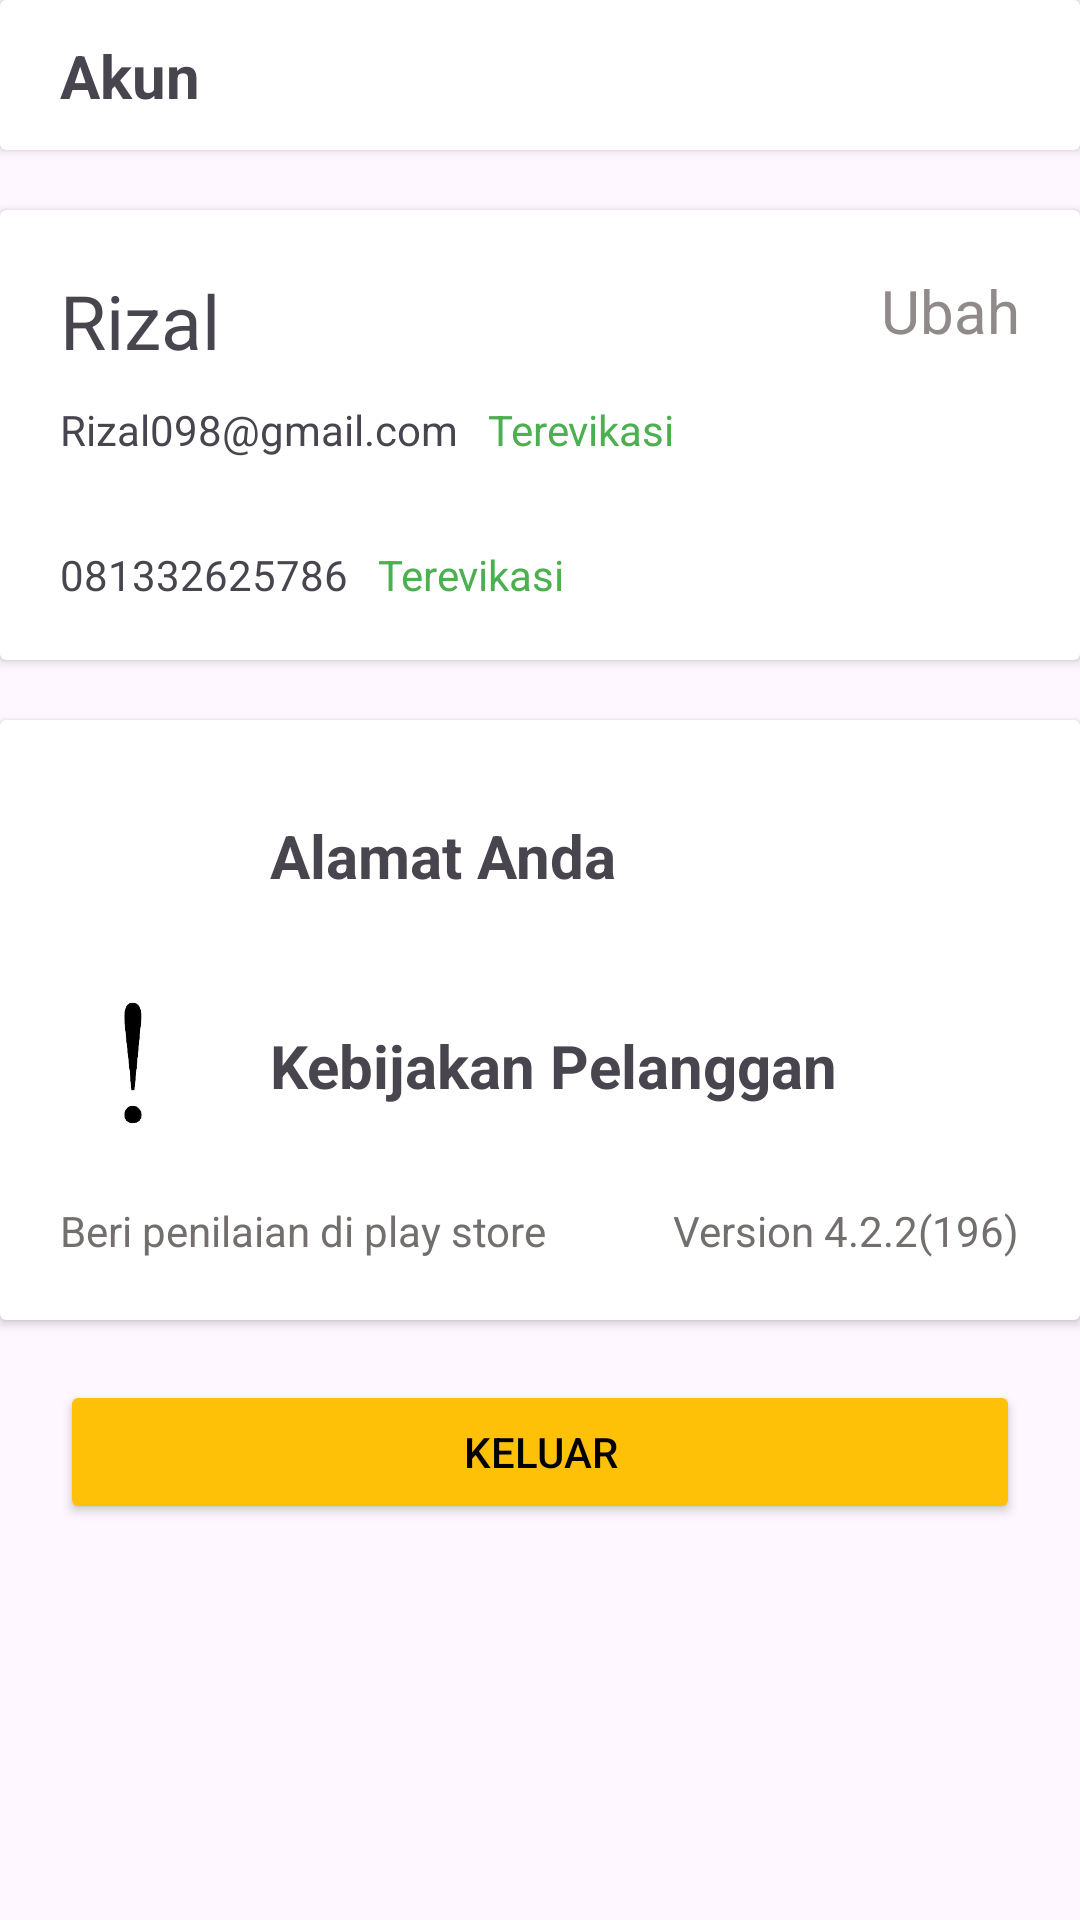

Android layout source for this screen:
<!-- AndroidManifest.xml: application theme Theme.HeavyDuty -->
<!-- res/layout/fragment_akun.xml -->
<?xml version="1.0" encoding="utf-8"?>
<FrameLayout xmlns:android="http://schemas.android.com/apk/res/android"
    xmlns:tools="http://schemas.android.com/tools"
    android:layout_width="match_parent"
    android:layout_height="match_parent"
    xmlns:app="http://schemas.android.com/apk/res-auto"
    tools:context=".Akun">

    <androidx.constraintlayout.widget.ConstraintLayout
        android:layout_width="match_parent"
        android:layout_height="match_parent">

        <androidx.cardview.widget.CardView
            android:id="@+id/cd6"
            android:layout_width="match_parent"
            android:layout_height="50dp"
            android:elevation="20dp"
            app:layout_constraintStart_toStartOf="parent"
            app:layout_constraintTop_toTopOf="parent"
            app:layout_constraintEnd_toEndOf="parent">

            <androidx.constraintlayout.widget.ConstraintLayout
                android:layout_width="match_parent"
                android:layout_height="match_parent">

                <TextView
                    android:id="@+id/tv12"
                    android:layout_width="0dp"
                    android:layout_height="wrap_content"
                    android:layout_marginStart="20dp"
                    android:layout_marginTop="20dp"
                    android:layout_marginBottom="20dp"
                    android:text="Akun"
                    android:textStyle="bold"
                    android:textSize="20dp"
                    app:layout_constraintTop_toTopOf="parent"
                    app:layout_constraintStart_toStartOf="parent"
                    app:layout_constraintBottom_toBottomOf="parent"
                    />
            </androidx.constraintlayout.widget.ConstraintLayout>
        </androidx.cardview.widget.CardView>


        <androidx.cardview.widget.CardView
            android:id="@+id/cd7"
            android:layout_width="match_parent"
            android:layout_height="150dp"
            android:layout_marginTop="20dp"
            app:layout_constraintTop_toBottomOf="@id/cd6"
            app:layout_constraintStart_toStartOf="parent"
            app:layout_constraintEnd_toEndOf="parent">

            <androidx.constraintlayout.widget.ConstraintLayout
                android:layout_width="match_parent"
                android:layout_height="match_parent">

                <TextView
                    android:id="@+id/tv17"
                    android:layout_width="wrap_content"
                    android:layout_height="wrap_content"
                    android:text="Rizal"
                    android:textSize="25dp"
                    android:layout_marginStart="20dp"
                    android:layout_marginTop="20dp"
                    app:layout_constraintStart_toStartOf="parent"
                    app:layout_constraintTop_toTopOf="parent"/>

                <TextView
                    android:id="@+id/tv18"
                    android:layout_width="wrap_content"
                    android:layout_height="wrap_content"
                    android:text="Ubah"
                    android:textSize="20dp"
                    android:textColor="#908A8A"
                    android:layout_marginEnd="20dp"
                    android:layout_marginTop="20dp"
                    app:layout_constraintEnd_toEndOf="parent"
                    app:layout_constraintTop_toTopOf="parent" />

                <TextView
                    android:id="@+id/tv19"
                    android:layout_width="wrap_content"
                    android:layout_height="wrap_content"
                    android:layout_marginTop="10dp"
                    android:text="Rizal098@gmail.com"
                    app:layout_constraintTop_toBottomOf="@id/tv17"
                    app:layout_constraintStart_toStartOf="@id/tv17" />


                <TextView
                    android:id="@+id/tv20"
                    android:layout_width="wrap_content"
                    android:layout_height="wrap_content"
                    android:text="Terevikasi"
                    android:textColor="#4CAF50"
                    android:layout_marginStart="10dp"
                    app:layout_constraintStart_toEndOf="@id/tv19"
                    app:layout_constraintTop_toTopOf="@id/tv19"
                    app:layout_constraintBottom_toBottomOf="@id/tv19"/>

                <TextView
                    android:id="@+id/tv21"
                    android:layout_width="wrap_content"
                    android:layout_height="wrap_content"
                    android:layout_marginTop="10dp"
                    android:text="081332625786"
                    app:layout_constraintTop_toBottomOf="@id/tv19"
                    app:layout_constraintStart_toStartOf="@id/tv19"
                    app:layout_constraintBottom_toBottomOf="parent"/>


                <TextView
                    android:id="@+id/tv22"
                    android:layout_width="wrap_content"
                    android:layout_height="wrap_content"
                    android:text="Terevikasi"
                    android:textColor="#4CAF50"
                    android:layout_marginStart="10dp"
                    app:layout_constraintStart_toEndOf="@id/tv21"
                    app:layout_constraintTop_toTopOf="@id/tv21"
                    app:layout_constraintBottom_toBottomOf="@id/tv21"/>

            </androidx.constraintlayout.widget.ConstraintLayout>
        </androidx.cardview.widget.CardView>

        <androidx.cardview.widget.CardView
            android:id="@+id/cd8"
            android:layout_width="match_parent"
            android:layout_height="200dp"
            android:layout_marginTop="20dp"
            app:layout_constraintTop_toBottomOf="@id/cd7"
            app:layout_constraintStart_toStartOf="parent"
            app:layout_constraintEnd_toEndOf="parent">

            <androidx.constraintlayout.widget.ConstraintLayout
                android:layout_width="match_parent"
                android:layout_height="match_parent">

                <ImageView
                    android:id="@+id/img6"
                    android:layout_width="50dp"
                    android:layout_height="50dp"
                    android:src="@drawable/home"
                    android:layout_marginStart="20dp"
                    android:layout_marginTop="20dp"
                    app:layout_constraintStart_toStartOf="parent"
                    app:layout_constraintTop_toTopOf="parent" />

                <TextView
                    android:id="@+id/tv23"
                    android:layout_width="wrap_content"
                    android:layout_height="wrap_content"
                    android:text="Alamat Anda"
                    android:textStyle="bold"
                    android:textSize="20dp"
                    android:layout_marginStart="20dp"
                    app:layout_constraintStart_toEndOf="@id/img6"
                    app:layout_constraintTop_toTopOf="@id/img6"
                    app:layout_constraintBottom_toBottomOf="@id/img6"/>

                <ImageView
                    android:layout_width="wrap_content"
                    android:layout_height="wrap_content"
                    app:layout_constraintEnd_toEndOf="parent"
                    android:layout_marginEnd="20dp"
                    android:src="@drawable/ic_panah"
                    app:layout_constraintTop_toTopOf="@id/tv23"
                    app:layout_constraintBottom_toBottomOf="@id/tv23"/>

                <ImageView
                    android:id="@+id/img7"
                    android:layout_width="50dp"
                    android:layout_height="50dp"
                    android:layout_marginTop="20dp"
                    android:src="@drawable/dwr"
                    app:layout_constraintTop_toBottomOf="@id/img6"
                    app:layout_constraintStart_toStartOf="@id/img6"
                    app:layout_constraintEnd_toEndOf="@id/img6"/>

                <TextView
                    android:id="@+id/tv24"
                    android:layout_width="wrap_content"
                    android:layout_height="wrap_content"
                    android:text="Kebijakan Pelanggan"
                    android:textStyle="bold"
                    android:textSize="20dp"
                    android:layout_marginStart="20dp"
                    app:layout_constraintStart_toEndOf="@id/img7"
                    app:layout_constraintTop_toTopOf="@id/img7"
                    app:layout_constraintBottom_toBottomOf="@id/img7" />

                <ImageView
                    android:id="@+id/img8"
                    android:layout_width="wrap_content"
                    android:layout_height="wrap_content"
                    app:layout_constraintTop_toTopOf="@id/tv24"
                    android:layout_marginEnd="20dp"
                    android:src="@drawable/ic_panah"
                    app:layout_constraintBottom_toBottomOf="@id/tv24"
                    app:layout_constraintEnd_toEndOf="parent" />

                <TextView
                    android:id="@+id/tv25"
                    android:layout_width="wrap_content"
                    android:layout_height="wrap_content"
                    android:text="Beri penilaian di play store"
                    android:layout_marginStart="20dp"
                    android:textColor="#746F6F"
                    app:layout_constraintStart_toStartOf="parent"
                    app:layout_constraintTop_toBottomOf="@id/img7"
                    app:layout_constraintBottom_toBottomOf="parent"/>

                <TextView
                    android:layout_width="wrap_content"
                    android:layout_height="wrap_content"
                    android:text="Version 4.2.2(196)"
                    android:layout_marginEnd="20dp"
                    android:textColor="#746F6F"
                    app:layout_constraintEnd_toEndOf="parent"
                    app:layout_constraintTop_toTopOf="@id/tv25"
                    app:layout_constraintBottom_toBottomOf="@id/tv25"/>
            </androidx.constraintlayout.widget.ConstraintLayout>
        </androidx.cardview.widget.CardView>

        <Button
            android:id="@+id/btn1"
            android:layout_width="match_parent"
            android:layout_height="wrap_content"
            android:layout_marginStart="20dp"
            android:layout_marginEnd="20dp"
            android:layout_marginTop="20dp"
            android:text="Keluar"
            android:textColor="@color/black"
            android:backgroundTint="#FFC107"
            app:layout_constraintStart_toStartOf="parent"
            app:layout_constraintEnd_toEndOf="parent"
            app:layout_constraintTop_toBottomOf="@id/cd8"/>



    </androidx.constraintlayout.widget.ConstraintLayout>
</FrameLayout>
<!-- resources referenced by this layout -->
<resources>
  <color name="black">#FF000000</color>
  <!-- drawable dwr: png bitmap (drawable, 9382 bytes) -->
  <style name="Theme.HeavyDuty" parent="Base.Theme.HeavyDuty" />
  <style name="Base.Theme.HeavyDuty" parent="Theme.Material3.DayNight.NoActionBar">
          
          
      </style>
</resources>
